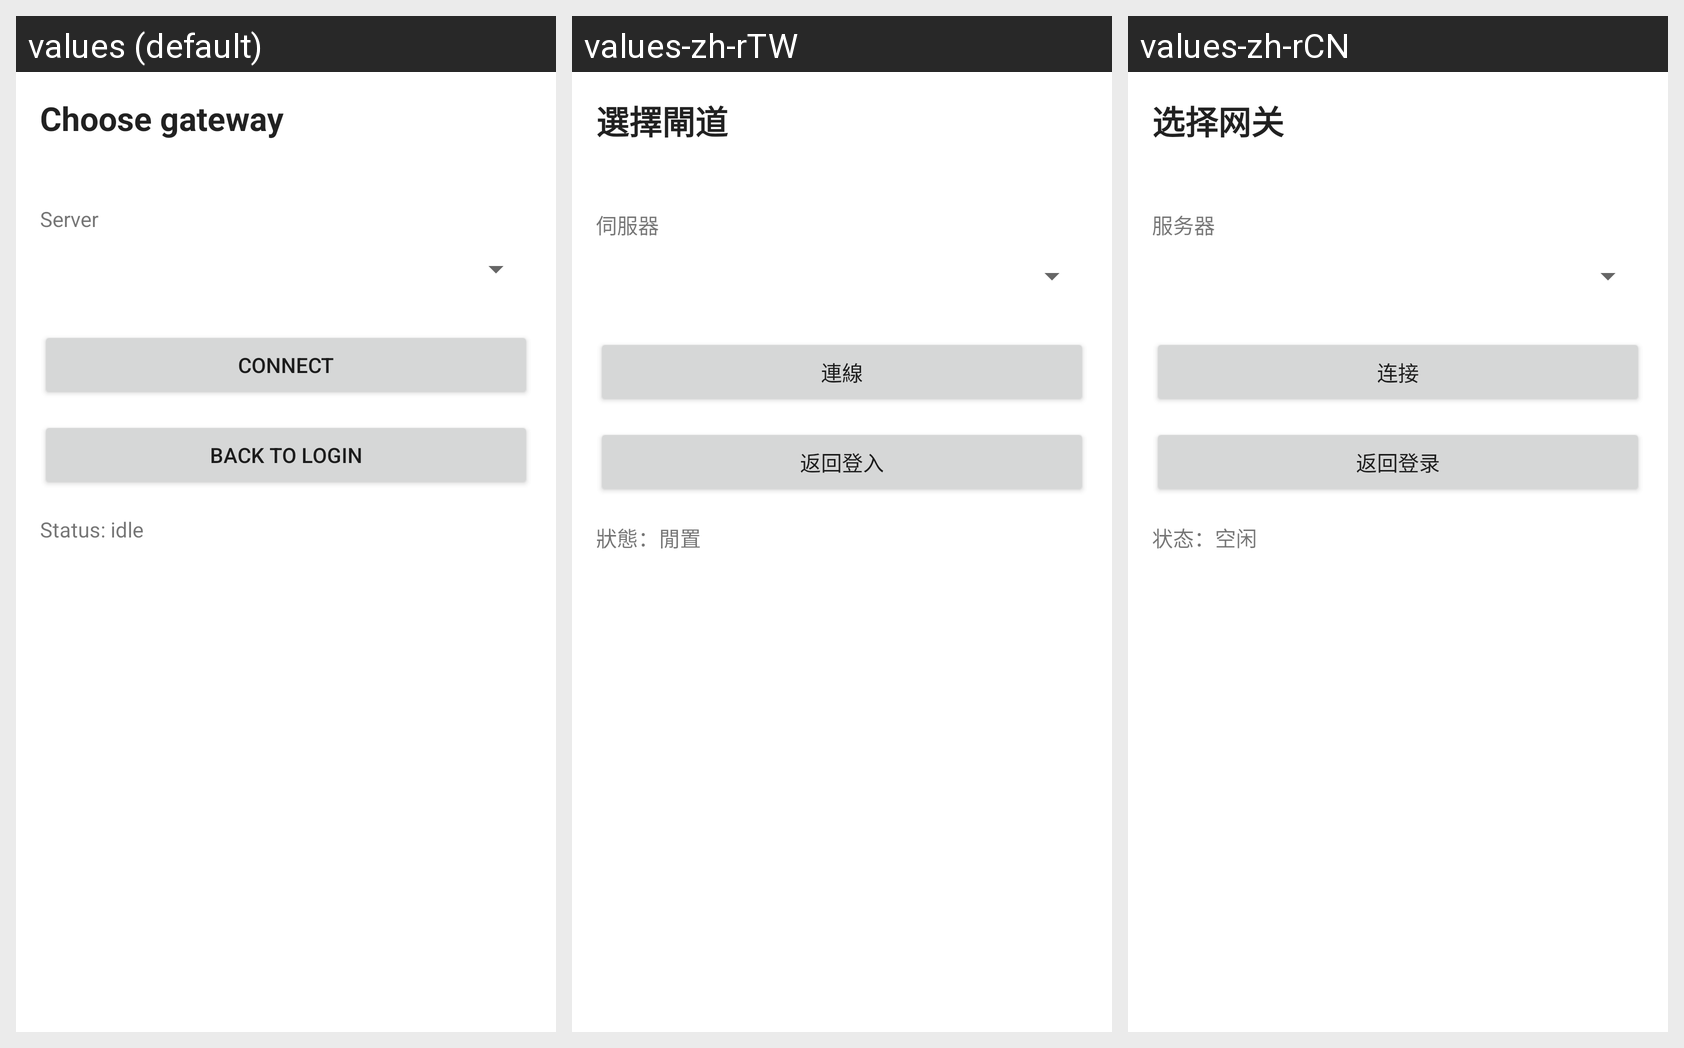

Locale-by-locale string values for the Android screen shown in this grid:
Android screen res/layout/activity_gateway.xml rendered under 3 locales, left to right: values (default), values-zh-rTW, values-zh-rCN. Device: Nexus 5 (rendered at 1080×1920; each locale shown at half size, 540×960, under a caption strip naming it); theme Theme.SslvpnAndroid.
Strings drawn on this screen, with the default value and each locale's value (text and hints the layout hard-codes, and strings that could not be matched under every locale, appear in the picture but are not listed):

gateway_title
  values: Choose gateway
  values-zh-rTW: 選擇閘道
  values-zh-rCN: 选择网关

lbl_server
  values: Server
  values-zh-rTW: 伺服器
  values-zh-rCN: 服务器

action_connect
  values: Connect
  values-zh-rTW: 連線
  values-zh-rCN: 连接

action_back_login
  values: Back to login
  values-zh-rTW: 返回登入
  values-zh-rCN: 返回登录

status_idle
  values: Status: idle
  values-zh-rTW: 狀態：閒置
  values-zh-rCN: 状态：空闲
